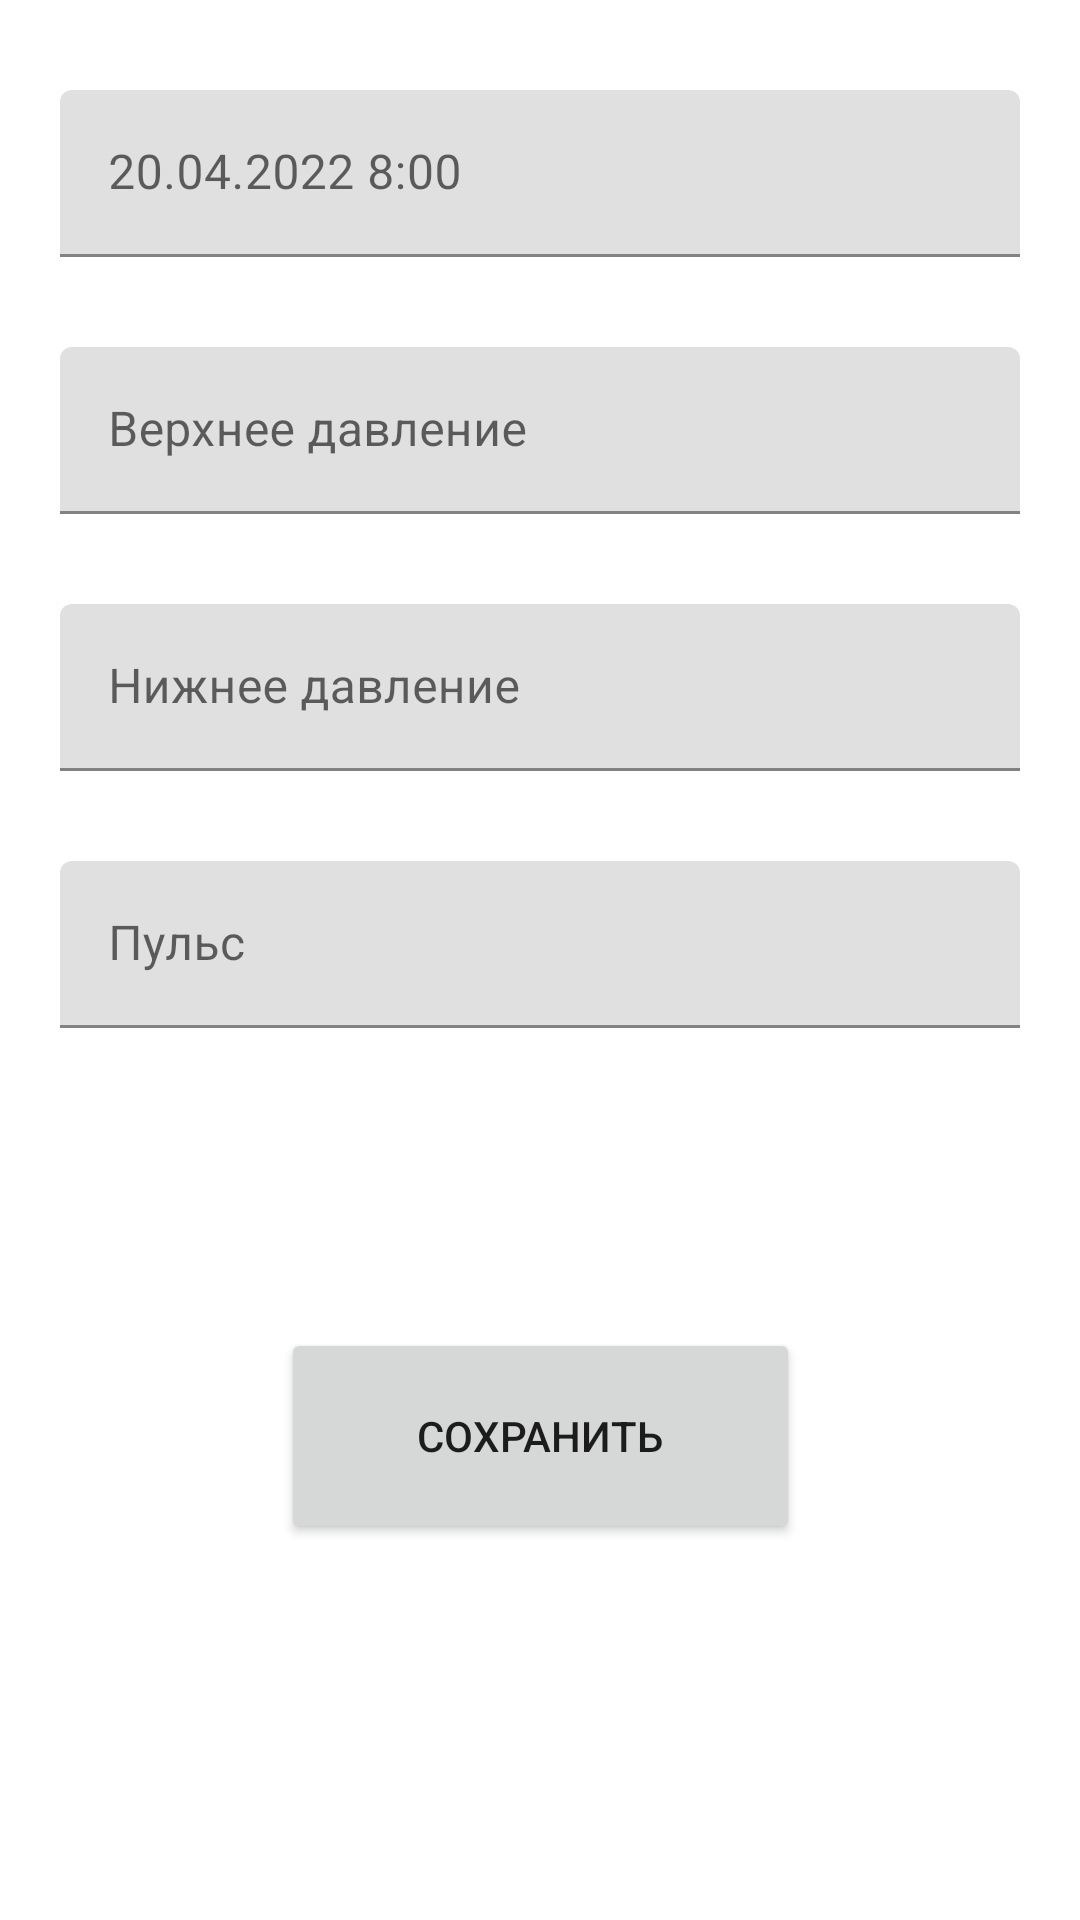

Android layout source for this screen:
<!-- AndroidManifest.xml: application theme Theme.HealtTrack -->
<!-- res/layout/fragment_add_pulse.xml -->
<?xml version="1.0" encoding="utf-8"?>
<ScrollView xmlns:android="http://schemas.android.com/apk/res/android"
    xmlns:app="http://schemas.android.com/apk/res-auto"
    xmlns:tools="http://schemas.android.com/tools"
    android:layout_width="match_parent"
    android:layout_height="match_parent"
    tools:context=".ui.addPage.FragmentAddPulse">


    <androidx.constraintlayout.widget.ConstraintLayout
        android:layout_width="match_parent"
        android:layout_height="wrap_content">

        <com.google.android.material.textfield.TextInputLayout
            android:id="@+id/add_date_time"
            style="@style/input_add_pulse"
            android:hint="@string/error_date_time"
            app:counterMaxLength="20"
            app:layout_constraintEnd_toEndOf="parent"
            app:layout_constraintStart_toStartOf="parent"
            app:layout_constraintTop_toTopOf="parent">

            <com.google.android.material.textfield.TextInputEditText
                android:id="@+id/input_add_date_time"
                android:layout_width="match_parent"
                android:layout_height="wrap_content"
                android:imeOptions="actionSearch"
                android:inputType="text" />

        </com.google.android.material.textfield.TextInputLayout>

        <com.google.android.material.textfield.TextInputLayout
            android:id="@+id/add_upper_pressure"
            style="@style/input_add_pulse"
            android:hint="@string/input_text_upper_pressure"
            app:counterMaxLength="20"
            app:layout_constraintEnd_toEndOf="parent"
            app:layout_constraintStart_toStartOf="parent"
            app:layout_constraintTop_toBottomOf="@+id/add_date_time">

            <com.google.android.material.textfield.TextInputEditText
                android:id="@+id/input_add_upper_pressure"
                android:layout_width="match_parent"
                android:layout_height="wrap_content"
                android:imeOptions="actionSearch"
                android:inputType="text" />
        </com.google.android.material.textfield.TextInputLayout>

        <com.google.android.material.textfield.TextInputLayout
            android:id="@+id/add_lower_pressure"
            style="@style/input_add_pulse"
            android:hint="@string/input_text_lower_pressure"
            app:counterMaxLength="20"
            app:layout_constraintEnd_toEndOf="parent"
            app:layout_constraintStart_toStartOf="parent"
            app:layout_constraintTop_toBottomOf="@+id/add_upper_pressure">

            <com.google.android.material.textfield.TextInputEditText
                android:id="@+id/input_add_lower_pressure"
                android:layout_width="match_parent"
                android:layout_height="wrap_content"
                android:imeOptions="actionSearch"
                android:inputType="text" />
        </com.google.android.material.textfield.TextInputLayout>

        <com.google.android.material.textfield.TextInputLayout
            android:id="@+id/add_pulse"
            style="@style/input_add_pulse"
            android:hint="@string/input_text_pulse"
            app:counterMaxLength="20"
            app:layout_constraintEnd_toEndOf="parent"
            app:layout_constraintStart_toStartOf="parent"
            app:layout_constraintTop_toBottomOf="@+id/add_lower_pressure">

            <com.google.android.material.textfield.TextInputEditText
                android:id="@+id/input_add_pulse"
                android:layout_width="match_parent"
                android:layout_height="wrap_content"
                android:imeOptions="actionSearch"
                android:inputType="text" />
        </com.google.android.material.textfield.TextInputLayout>

        <Button
            android:id="@+id/button_save"
            android:layout_width="173dp"
            android:layout_height="72dp"
            android:layout_marginTop="100dp"
            android:layout_marginBottom="100dp"
            android:text="@string/save"
            app:layout_constraintBottom_toBottomOf="parent"
            app:layout_constraintEnd_toEndOf="parent"
            app:layout_constraintStart_toStartOf="parent"
            app:layout_constraintTop_toBottomOf="@+id/add_pulse" />

    </androidx.constraintlayout.widget.ConstraintLayout>
</ScrollView>
<!-- resources referenced by this layout -->
<resources>
  <string name="error_date_time">20.04.2022 8:00</string>
  <string name="input_text_lower_pressure">Нижнее давление</string>
  <string name="input_text_pulse">Пульс</string>
  <string name="input_text_upper_pressure">Верхнее давление</string>
  <string name="save">Сохранить</string>
  <style name="input_add_pulse">
          <item name="android:layout_marginStart">20dp</item>
          <item name="android:layout_marginTop">30dp</item>
          <item name="android:layout_marginEnd">20dp</item>
          <item name="android:layout_width">match_parent</item>
          <item name="android:layout_height">wrap_content</item>
      </style>
  <style name="Theme.HealtTrack" parent="Theme.MaterialComponents.DayNight.DarkActionBar">
          
          <item name="colorPrimary">@color/purple_500</item>
          <item name="colorPrimaryVariant">@color/purple_700</item>
          <item name="colorOnPrimary">@color/white</item>
          
          <item name="colorSecondary">@color/teal_200</item>
          <item name="colorSecondaryVariant">@color/teal_700</item>
          <item name="colorOnSecondary">@color/black</item>
          
          <item name="android:statusBarColor" tools:targetApi="l">?attr/colorPrimaryVariant</item>
          
      </style>
  <color name="purple_500">#FF6200EE</color>
  <color name="purple_700">#FF3700B3</color>
  <color name="white">#FFFFFFFF</color>
  <color name="teal_200">#FF03DAC5</color>
  <color name="teal_700">#FF018786</color>
  <color name="black">#FF000000</color>
</resources>
